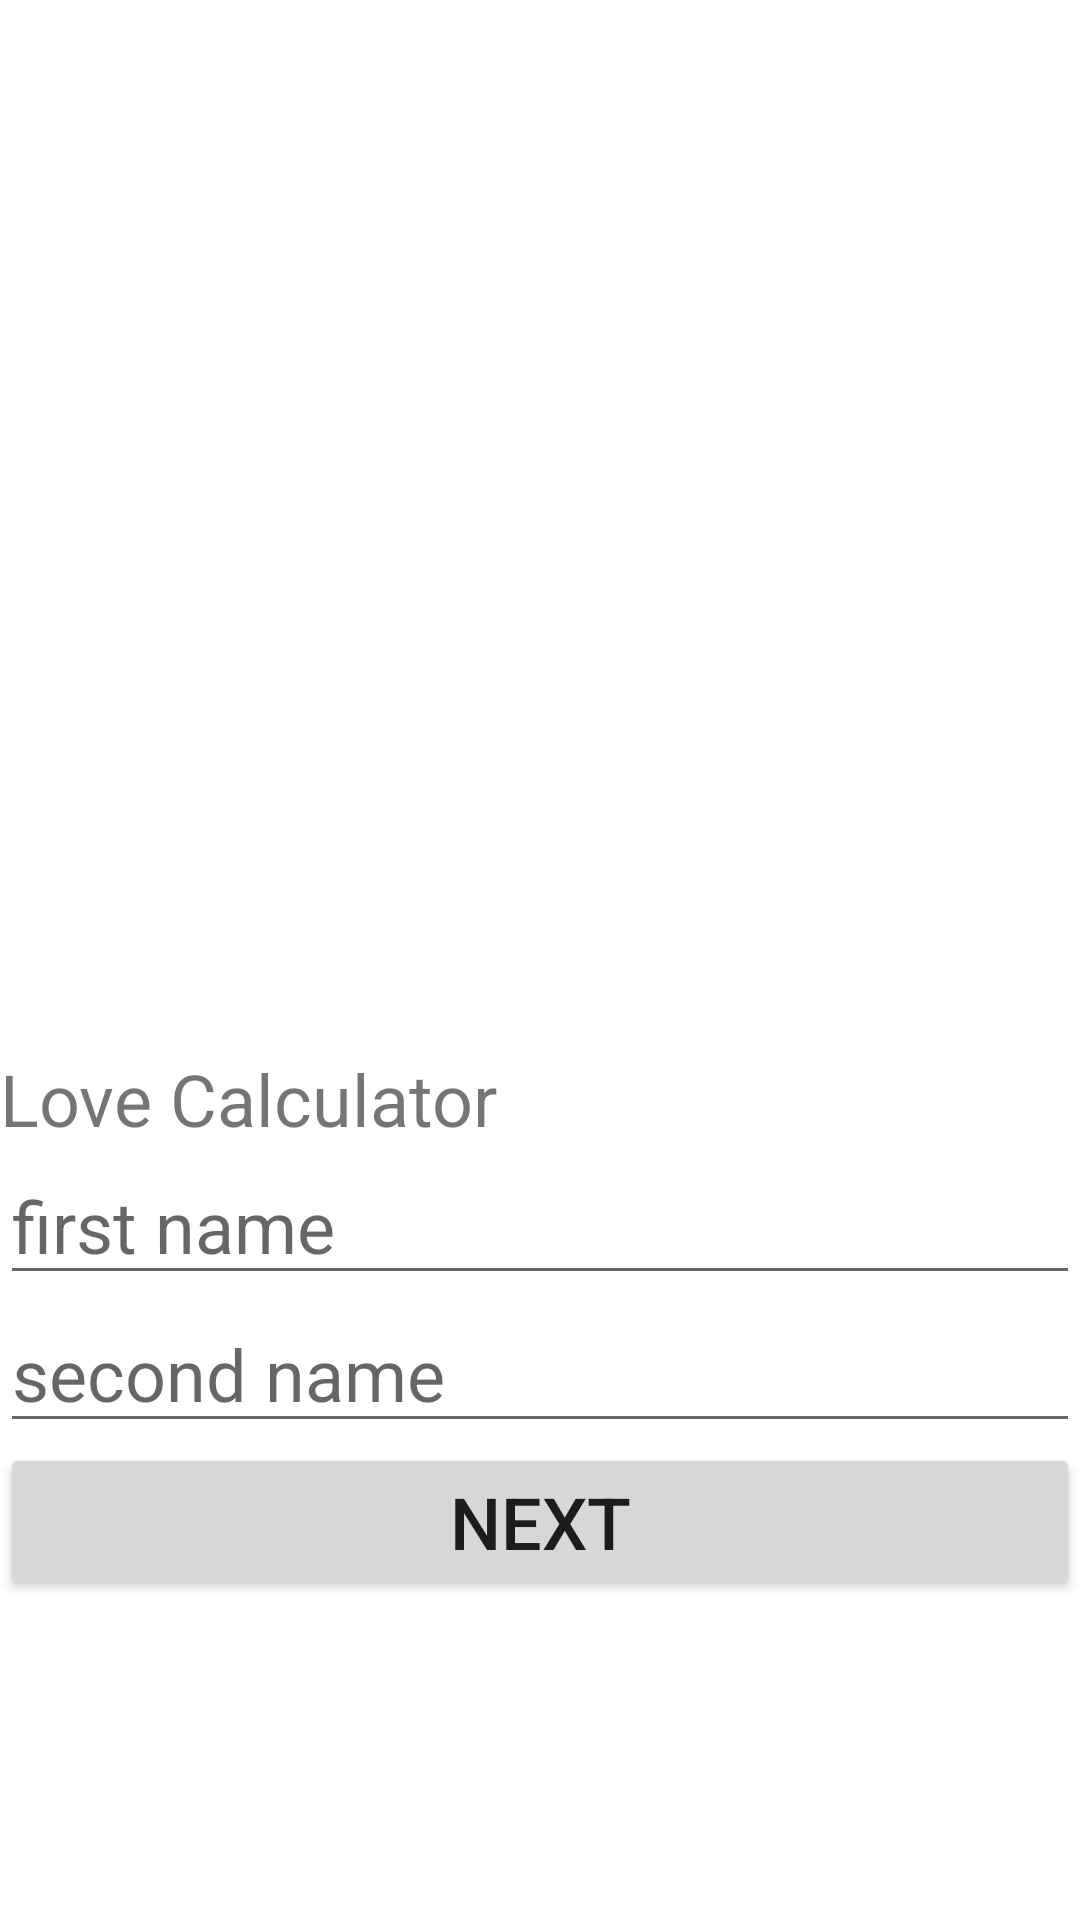

Layout XML and referenced resources for this Android screen:
<!-- AndroidManifest.xml: application theme Theme.LoveCalculate -->
<!-- res/layout/fragment_home.xml -->
<?xml version="1.0" encoding="utf-8"?>
<androidx.constraintlayout.widget.ConstraintLayout xmlns:android="http://schemas.android.com/apk/res/android"
    xmlns:app="http://schemas.android.com/apk/res-auto"
    xmlns:tools="http://schemas.android.com/tools"
    android:layout_width="match_parent"
    android:layout_height="match_parent"
    android:orientation="vertical"

    tools:context=".fragment.HomeFragment">

    <ImageView
        android:id="@+id/image"
        android:layout_width="410dp"
        android:layout_height="350dp"
        android:src="@drawable/img_1"
        app:layout_constraintEnd_toEndOf="parent"
        app:layout_constraintStart_toStartOf="parent"
        app:layout_constraintTop_toTopOf="parent" />

    <TextView
        android:id="@+id/text"
        android:layout_width="match_parent"
        android:layout_height="wrap_content"
        android:gravity="start"
        android:text="Love Calculator"
        android:textColor="@color/red"
        android:textSize="24sp"
        app:layout_constraintEnd_toEndOf="parent"
        app:layout_constraintStart_toStartOf="parent"
        app:layout_constraintTop_toBottomOf="@id/image" />


    <EditText
        android:id="@+id/firstEd"
        android:layout_width="match_parent"
        android:layout_height="wrap_content"
        android:hint="@string/first_name"
        android:textSize="24sp"
        app:layout_constraintEnd_toEndOf="parent"
        app:layout_constraintStart_toStartOf="parent"
        app:layout_constraintTop_toBottomOf="@id/text" />

    <EditText
        android:id="@+id/secondEd"
        android:layout_width="match_parent"
        android:layout_height="wrap_content"
        android:hint="@string/second_name"
        android:textSize="24sp"
        app:layout_constraintEnd_toEndOf="parent"
        app:layout_constraintStart_toStartOf="parent"
        app:layout_constraintTop_toBottomOf="@id/firstEd" />


    <Button
        app:layout_constraintTop_toBottomOf="@id/secondEd"
        android:id="@+id/okBtn"
        android:layout_width="match_parent"
        android:layout_height="wrap_content"
        app:layout_constraintStart_toStartOf="parent"
        app:layout_constraintEnd_toEndOf="parent"
        android:text="@string/next"
        android:textSize="24sp" />
</androidx.constraintlayout.widget.ConstraintLayout>
<!-- resources referenced by this layout -->
<resources>
  <string name="first_name">first name</string>
  <string name="next">next</string>
  <string name="second_name">second name</string>
  <style name="Theme.LoveCalculate" parent="Theme.MaterialComponents.DayNight.NoActionBar">
          
          <item name="colorPrimary">@color/purple_500</item>
          <item name="colorPrimaryVariant">@color/purple_700</item>
          <item name="colorOnPrimary">@color/white</item>
          
          <item name="colorSecondary">@color/teal_200</item>
          <item name="colorSecondaryVariant">@color/teal_700</item>
          <item name="colorOnSecondary">@color/black</item>
          
          <item name="android:statusBarColor">?attr/colorPrimaryVariant</item>
          
      </style>
  <!-- not gathered from this repository: default colours our renderer supplied (Android Studio template values) -->
  <color name="purple_500">#FF6200EE</color>
  <color name="purple_700">#FF3700B3</color>
  <color name="teal_200">#FF03DAC5</color>
  <color name="teal_700">#FF018786</color>
  <color name="black">#FF000000</color>
  <color name="white">#FFFFFFFF</color>
</resources>
